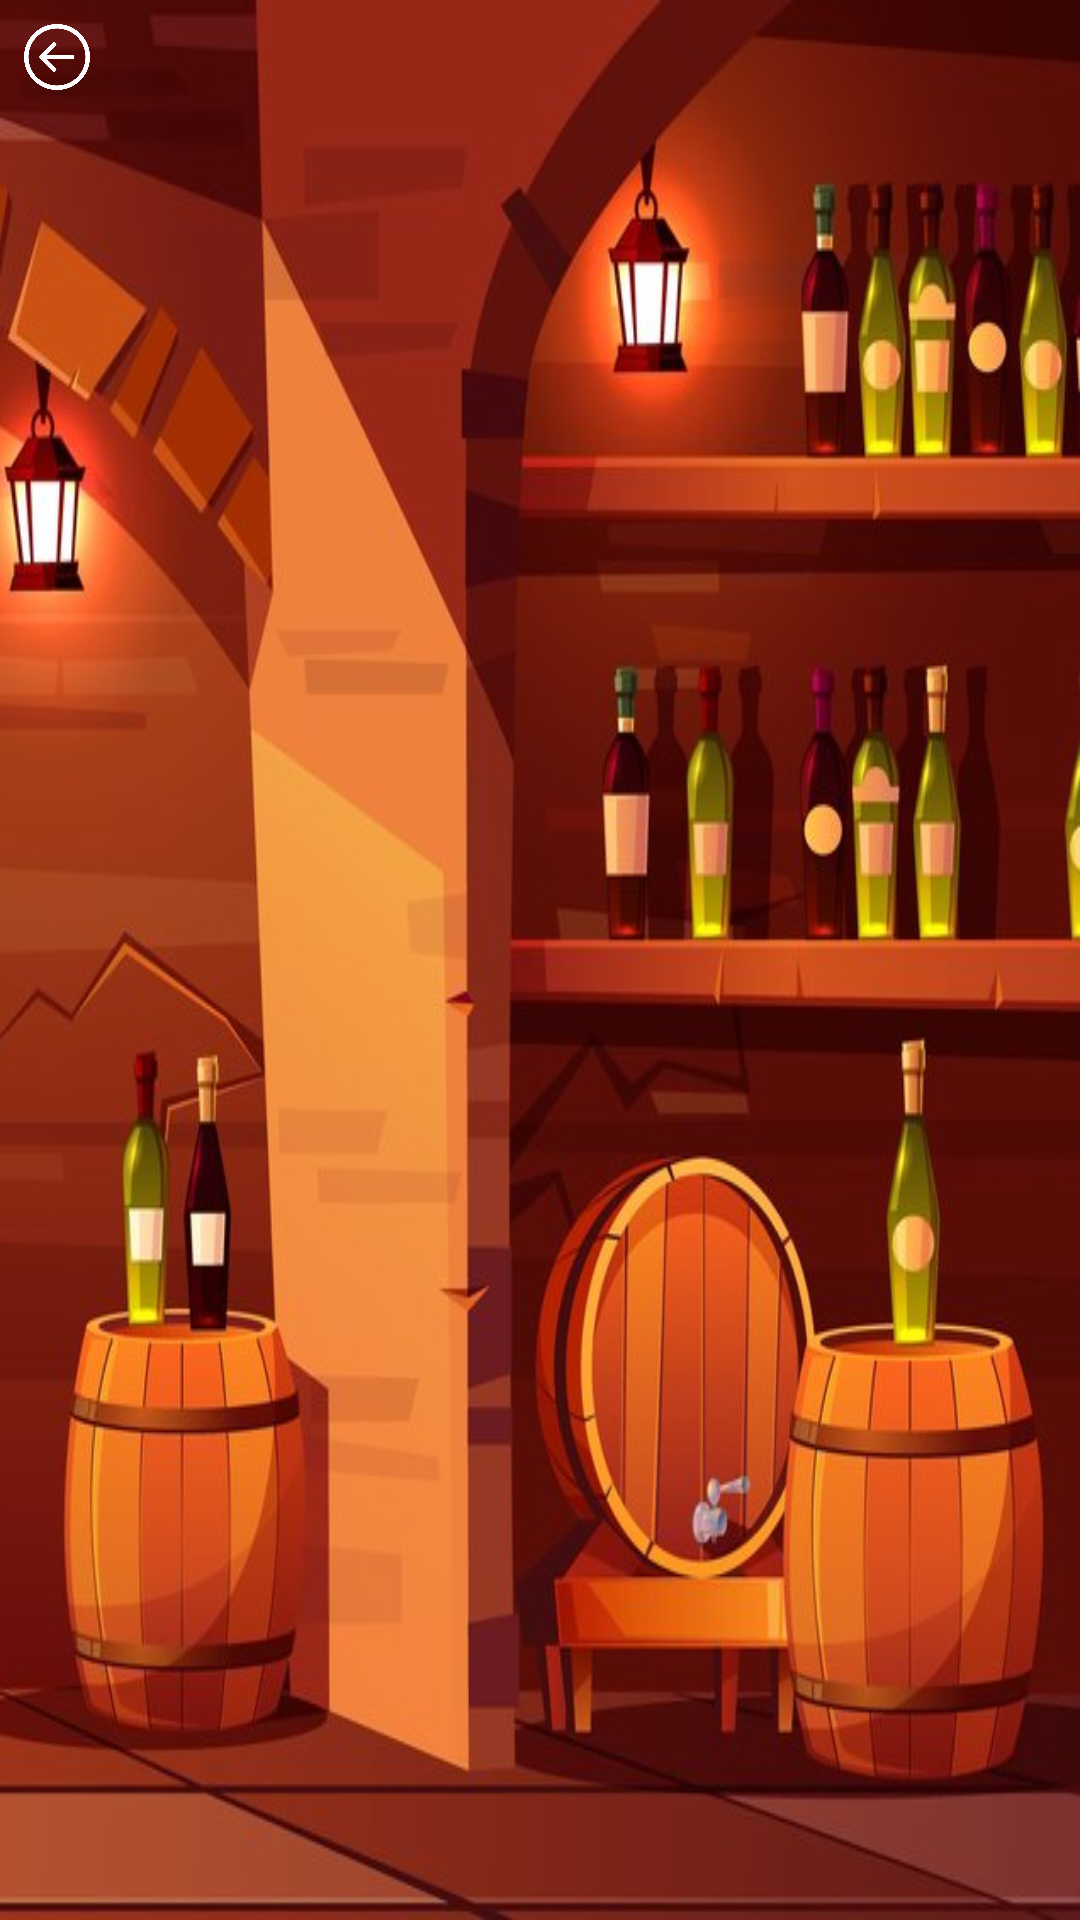

Reconstruct the res/layout file that produces this screen, plus the resources it refers to.
<!-- AndroidManifest.xml: application theme Theme.AppCompat.Light.NoActionBar -->
<!-- res/layout/game_screen.xml -->
<?xml version="1.0" encoding="utf-8"?>
<LinearLayout xmlns:android="http://schemas.android.com/apk/res/android"

    xmlns:app="http://schemas.android.com/apk/res-auto"
    android:screenOrientation="reversePortrait"
    xmlns:tools="http://schemas.android.com/tools"
    android:layout_width="match_parent"
    android:layout_height="match_parent"
    android:background="@drawable/game_background"
    android:orientation="vertical"
    tools:context=".GamePlayActivity">

    <FrameLayout
        android:id="@+id/topFrame"
        android:layout_width="match_parent"
        android:layout_height="wrap_content">

        <Button
            android:id="@+id/backButton"
            android:layout_width="22dp"
            android:layout_height="22dp"
            android:layout_margin="8dp"
            android:background="@drawable/backbutton"
            android:padding="5dp"
            android:shadowColor="#A8A8A8"
            android:shadowDx="0"
            android:shadowDy="0"
            android:shadowRadius="5"
            android:textColor="#FFFFFF"
            android:textSize="12sp"

            />

        <LinearLayout
            android:id="@+id/gameLives"
            android:layout_width="match_parent"
            android:layout_height="wrap_content"
            android:gravity="end"
            android:orientation="horizontal">


        </LinearLayout>

    </FrameLayout>


    <FrameLayout
        android:id="@+id/gamePlay"
        android:layout_width="match_parent"
        android:layout_height="match_parent">

    </FrameLayout>


</LinearLayout>
<!-- resources referenced by this layout -->
<resources>
  <!-- drawable backbutton: png bitmap (drawable, 13412 bytes) -->
  <!-- drawable game_background: jpg bitmap (drawable, 98877 bytes) -->
</resources>
